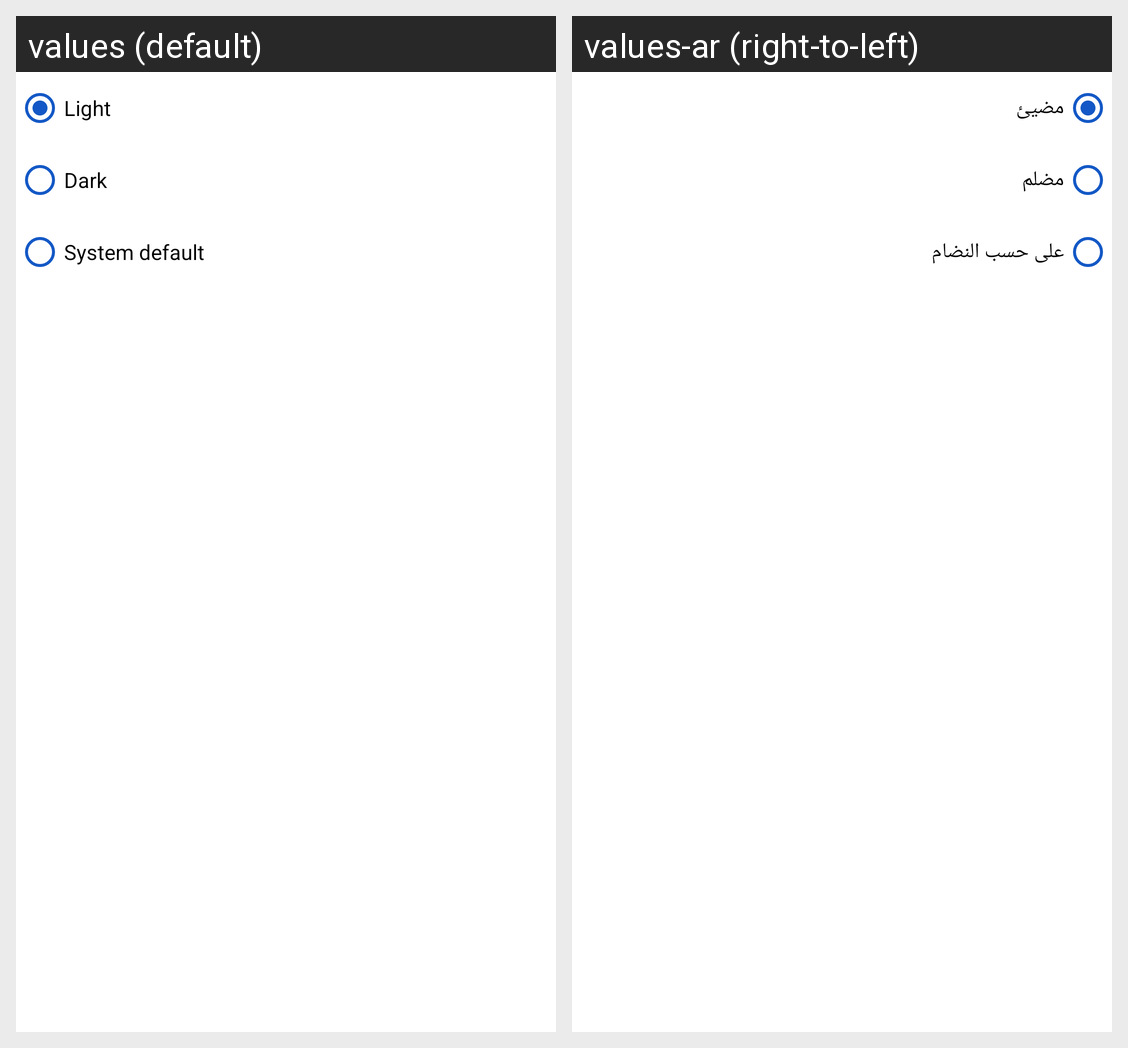

For this localized Android screen grid, give each drawn string resource with its value in every locale shown.
Android screen res/layout/alert_dialog_choose_theme.xml rendered under 2 locales, left to right: values (default), values-ar (right-to-left). Device: Nexus 5 (rendered at 1080×1920; each locale shown at half size, 540×960, under a caption strip naming it); theme app_theme.
Strings drawn on this screen, with the default value and each locale's value (text and hints the layout hard-codes, and strings that could not be matched under every locale, appear in the picture but are not listed):

light
  values: Light
  values-ar: مضيئ

dark
  values: Dark
  values-ar: مضلم

system_default
  values: System default
  values-ar: على حسب النضام
